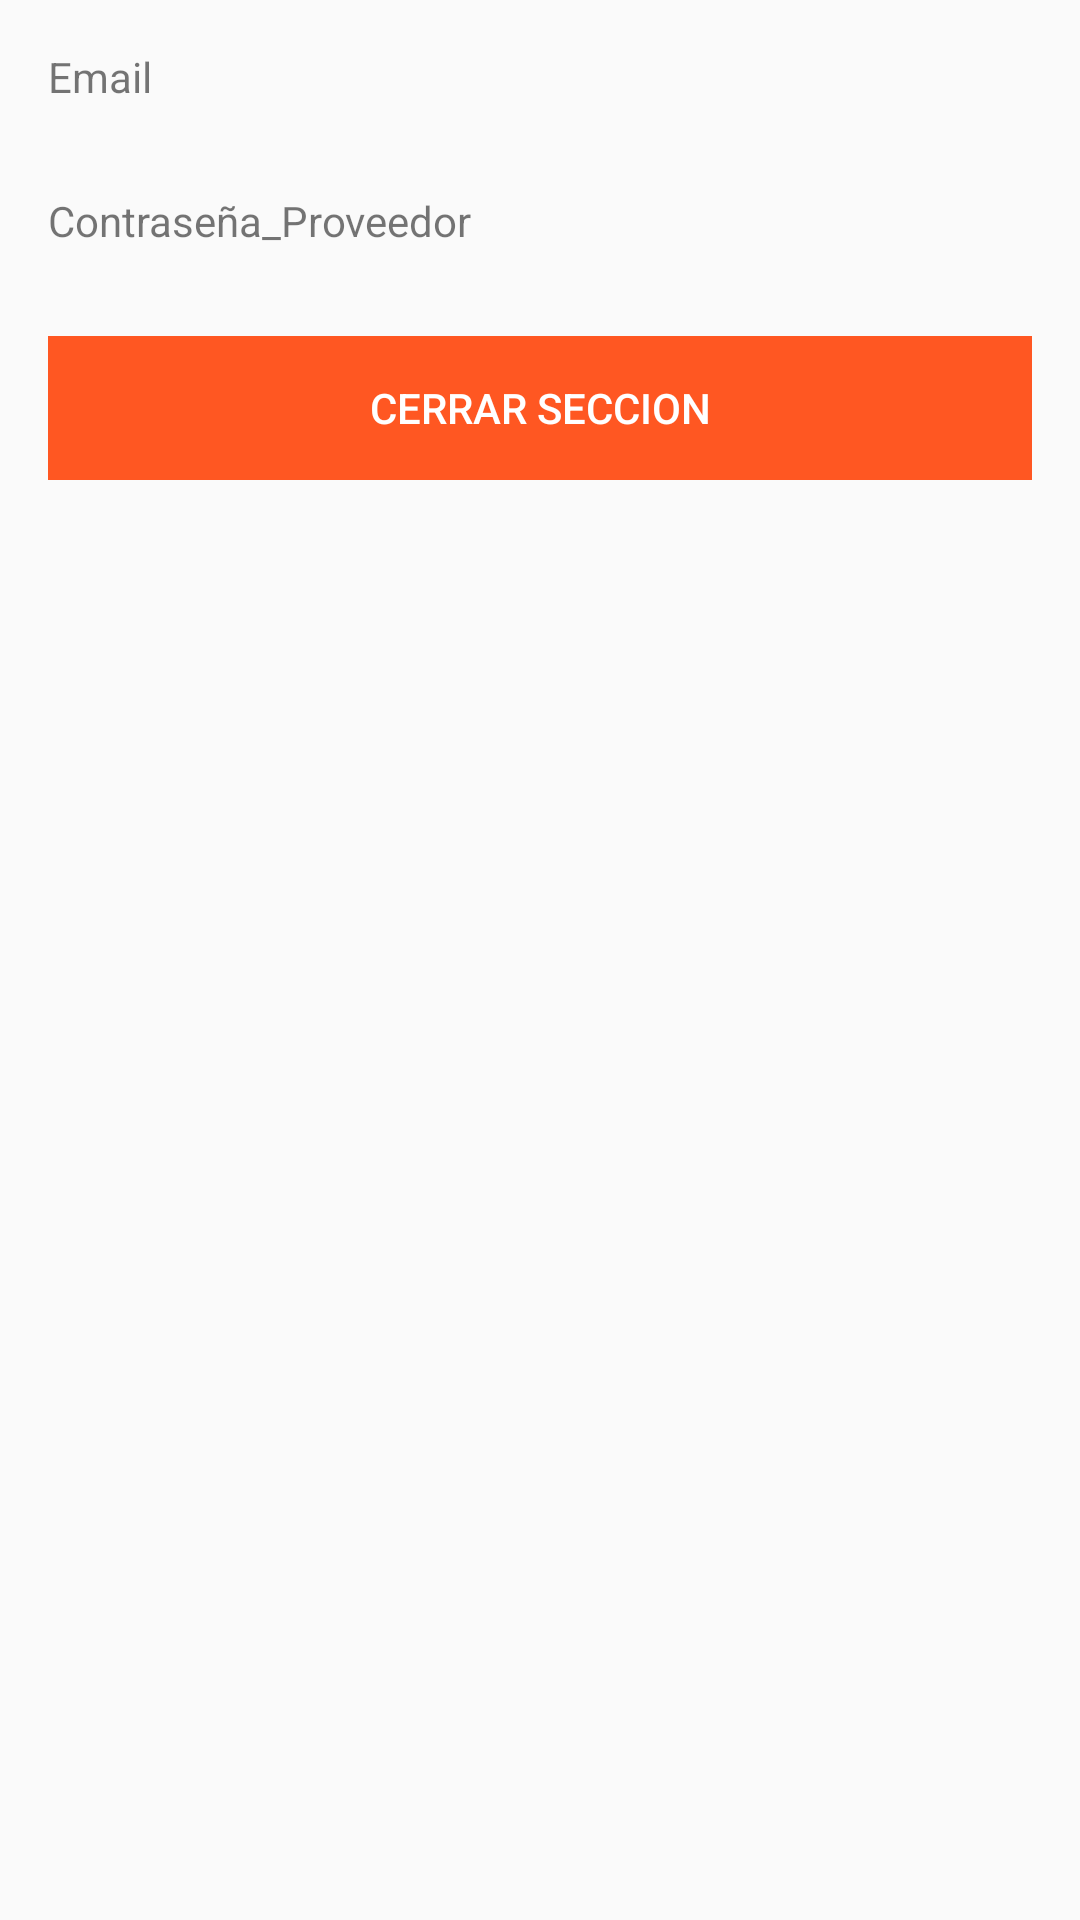

The Android layout XML behind this screen, and the referenced resources:
<!-- AndroidManifest.xml: application theme Theme.NeoPetCareV1 -->
<!-- res/layout/activity_home_activiy.xml -->
<?xml version="1.0" encoding="utf-8"?>
<android.support.constraint.ConstraintLayout xmlns:android="http://schemas.android.com/apk/res/android"
    xmlns:app="http://schemas.android.com/apk/res-auto"
    xmlns:tools="http://schemas.android.com/tools"
    android:layout_width="match_parent"
    android:layout_height="match_parent"
    tools:context=".HomeActiviy">

    <LinearLayout
        android:layout_width="0dp"
        android:layout_height="wrap_content"
        android:layout_marginStart="16dp"
        android:layout_marginTop="16dp"
        android:layout_marginEnd="16dp"
        android:orientation="vertical"
        app:layout_constraintEnd_toEndOf="parent"
        app:layout_constraintStart_toStartOf="parent"
        app:layout_constraintTop_toTopOf="parent">

        <TextView
            android:id="@+id/EmailTextView"
            android:layout_width="match_parent"
            android:layout_height="40dp"
            android:text="Email" />

        <Space
            android:layout_width="match_parent"
            android:layout_height="8dp" />

        <TextView
            android:id="@+id/ContraseñaTextView"
            android:layout_width="match_parent"
            android:layout_height="40dp"
            android:text="Contraseña_Proveedor" />

        <Space
            android:layout_width="match_parent"
            android:layout_height="8dp" />

        <LinearLayout
            android:layout_width="match_parent"
            android:layout_height="match_parent"
            android:orientation="horizontal">

            <Button
                android:id="@+id/SingUpButton"
                android:layout_width="wrap_content"
                android:layout_height="wrap_content"
                android:layout_weight="1"
                android:autoText="false"
                android:background="#FF5722"
                android:text="Cerrar Seccion"
                android:textColor="#FFFFFF" />
        </LinearLayout>
    </LinearLayout>
</android.support.constraint.ConstraintLayout>
<!-- resources referenced by this layout -->
<resources>
  <style name="Theme.NeoPetCareV1" parent="Theme.AppCompat.Light.DarkActionBar">
          
          <item name="colorPrimary">@color/purple_500</item>
          <item name="colorPrimaryDark">@color/purple_700</item>
          <item name="colorAccent">@color/teal_200</item>
          
      </style>
  <!-- not gathered from this repository: default colours our renderer supplied (Android Studio template values) -->
  <color name="purple_500">#FF6200EE</color>
  <color name="purple_700">#FF3700B3</color>
  <color name="teal_200">#FF03DAC5</color>
</resources>
